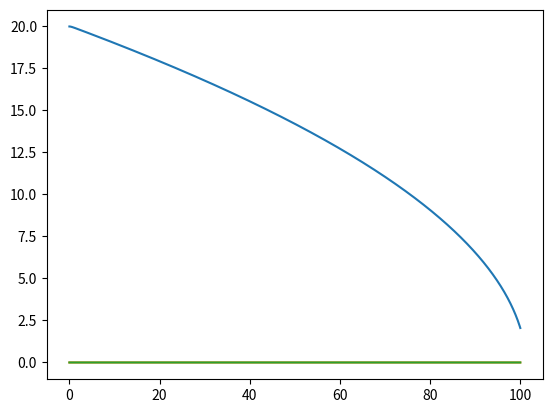
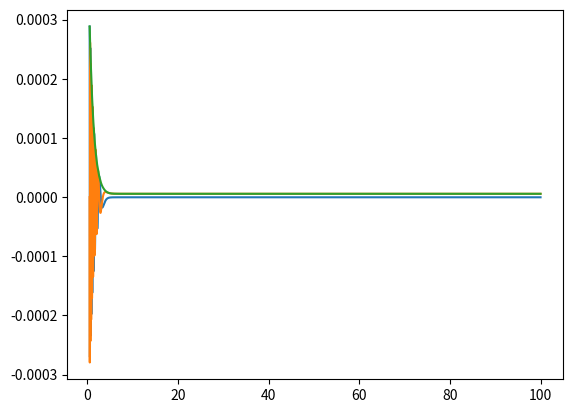
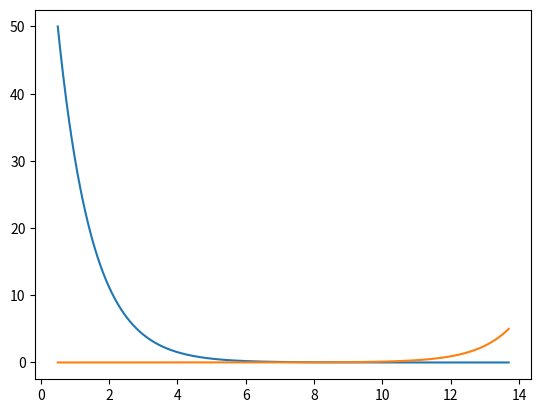
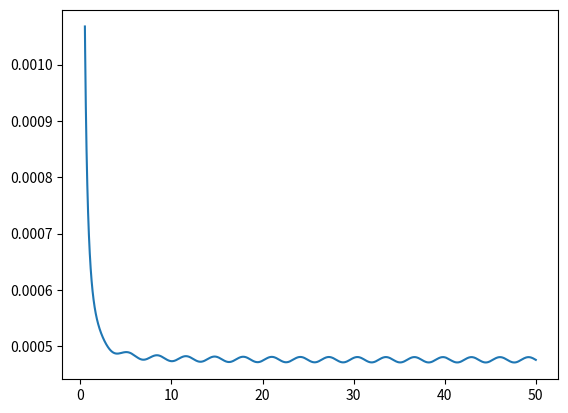
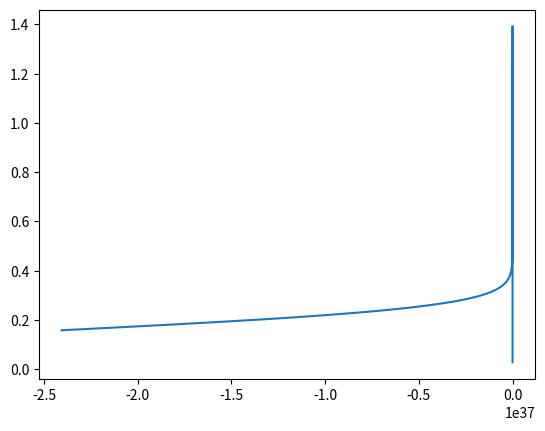

Source code (Python) for these figures, in order:
import numpy as np
from scipy.integrate import odeint
import matplotlib.pyplot as plt

#global parameters
Mpl = 1
G = 1./(8*np.pi*Mpl**2)
m1 = 10**-6*Mpl
m2 = 10**-2*Mpl
phipk = 8*Mpl #the location of the peak of the additional gaussian potential
mu = 4*Mpl**2 # sigma^2 of the additional gaussian potential
alpha = 0

def V(phi,chi):
    return 1./2*m1**2*phi**2*(1 + alpha*np.tanh(m2*chi/Mpl**2)*np.exp(-(phi - phipk)**2/(2*mu)))

def V_phi(phi,chi):
    eps = 10**-6*Mpl
    return (V(phi+eps/2,chi) - V(phi-eps/2,chi))/eps

def V_chi(phi,chi):
    eps = 10**-6*Mpl
    return (V(phi,chi+eps/2) - V(phi,chi-eps/2))/eps

def d_dlna(var,lna,paras):
    H,phi,psi,chi,xi = var
    m1,m2 = paras
    return [(8*np.pi*G/(3*H))*(V(phi,chi) - H**2*(psi**2 + xi**2)) - H,
            psi,
            -2*psi - V_phi(phi,chi)/H**2 - (8*np.pi*G*psi/3)*(V(phi,chi)/H**2 - psi**2 - xi**2),
            xi,
            -2*xi - V_chi(phi,chi)/H**2 - (8*np.pi*G*xi/3)*(V(phi,chi)/H**2 - psi**2 - xi**2)]

def thirdH(phi,psi,chi,xi):
    return np.sqrt(2*V(phi,chi)/(3/(4*np.pi*G) - (psi**2 + xi**2)))

phi0 = 20
psi0 = 0
chi0 = 0
xi0 = 0
H0 = thirdH(phi0,psi0,chi0,xi0)
paras = [m1,m2]
var0 = [H0,phi0,psi0,chi0,xi0]

lnaStop = 100
num_of_pts = 100000
lnavals = np.linspace(0,lnaStop,num_of_pts)

sol = odeint(d_dlna,var0,lnavals,args=(paras,))
Hvals = sol[:,0]
phivals = sol[:,1]
psivals = sol[:,2]
chivals = sol[:,3]
xivals = sol[:,4]


plt.plot(lnavals,phivals)
plt.plot(lnavals,chivals)
plt.plot(lnavals,Hvals)
plt.show()

# perturbation fields
epsvals = 0.5*(psivals**2 + xivals**2)

def V_phi_phi(phi,chi):
    eps = 10**-6*Mpl
    return (V_phi(phi+eps/2,chi) - V_phi(phi-eps/2,chi))/eps

def V_phi_chi(phi,chi):
    eps = 10**-6*Mpl
    return (V_phi(phi,chi+eps/2) - V_phi(phi,chi-eps/2))/eps

def V_chi_chi(phi,chi):
    eps = 10**-6*Mpl
    return (V_chi(phi,chi+eps/2) - V_chi(phi,chi-eps/2))/eps


c_11_vals = V_phi_phi(phivals,chivals)/Hvals**2 + (1./Hvals**2)*(2*psivals*V_phi(phivals,chivals)) + (3 - epsvals)*psivals**2

c_12_vals = V_phi_chi(phivals,chivals)/Hvals**2 + (1./Hvals**2)*(psivals*V_chi(phivals,chivals)
                                                          + xivals*V_phi(phivals,chivals))+ (3 - epsvals)*psivals*xivals

c_21_vals = c_12_vals

c_22_vals = V_chi_chi(phivals,chivals)/Hvals**2 + (1./Hvals**2)*(2*xivals*V_chi(phivals,chivals)) + (3 - epsvals)*xivals**2

pert_start = num_of_pts//200    # start calculate perturbation at lnavals[pert_start]
avals = np.exp(lnavals)
dotavals = np.exp(lnavals)*Hvals
mk = 50   # k = mk*a*H
k = mk*Hvals[pert_start]*avals[pert_start]

# get_val_for_given_lna, return arr(lna)


def get_val(arr,x):
    return np.interp(x,lnavals,arr)


def d_dlna_ij(var,lna,paras):
    RP11, RQ11, IP11, IQ11, RP22, RQ22, IP22, IQ22 = var      #P = delta phi   Q = d(delta phi)/dlna
    m1, m2 = paras
    eps = get_val(epsvals,lna)
    a = np.exp(lna)
    H = get_val(Hvals,lna)
    c_11 = get_val(c_11_vals,lna)
    c_22 = get_val(c_22_vals,lna)
    c_12 = get_val(c_12_vals,lna)
    c_21 = get_val(c_21_vals,lna)
    result = [RQ11,
              (eps - 3)*RQ11 - (k**2/(a**2*H**2))*RP11,
              IQ11,
              (eps - 3)*IQ11 - (k**2/(a**2*H**2))*IP11,
              RQ22,
              (eps - 3)*RQ22 - (k**2/(a**2*H**2))*RP22,
              IQ22,
              (eps - 3)*IQ22 - (k**2/(a**2*H**2))*IP22]
    return result


RP11_0 = k/(np.sqrt(2)*avals[pert_start])
IP11_0 = IP22_0 = RP22_0 = 0
RQ11_0 = RQ22_0 = IQ22_0 = 0
IQ11_0 = -mk*k/(np.sqrt(2)*avals[pert_start])

ptb_init = [RP11_0,RQ11_0,IP11_0,IQ11_0,RP22_0,RQ22_0,IP22_0,IQ22_0]

ptb_sol = odeint(d_dlna_ij,ptb_init,lnavals[pert_start:],args=(paras,))

Re_delta_phi = ptb_sol[:,0]
Im_delta_phi = ptb_sol[:,2]
delta_phi = np.sqrt(Re_delta_phi**2 + Im_delta_phi**2)


plt.plot(lnavals[pert_start:],Re_delta_phi)
plt.plot(lnavals[pert_start:],Im_delta_phi)
plt.plot(lnavals[pert_start:],delta_phi)
plt.show()

crit_index = 0
while (avals[pert_start:]*delta_phi)[crit_index] < 5:
    crit_index += 1

plt.plot(lnavals[pert_start:crit_index+pert_start],k/dotavals[pert_start:crit_index+pert_start])
plt.plot(lnavals[pert_start:crit_index+pert_start],avals[pert_start:crit_index+pert_start]*delta_phi[0:crit_index])
plt.show()

crit_index = 0
while k/dotavals[crit_index] > 0.5:
    crit_index += 1


plt.plot(k/(dotavals[pert_start:crit_index]),avals[pert_start:crit_index]*delta_phi[0:crit_index-pert_start])
plt.show()
print(np.interp(1.0,k/(dotavals[pert_start:crit_index]),avals[pert_start:crit_index]*delta_phi[0:crit_index-pert_start]))

check0 = k - dotavals[pert_start:]
check = Hvals[pert_start:]/(delta_phi)
plt.plot(check0,check)
plt.show()

with open('check.txt','w') as fobj:
    for k in range(len(check0)):
        fobj.write(str(check0[k]) +'\t' + str(check[k]) + '\n')


ratio = np.interp(0.000001,check0,check)
print(ratio)

k_aH_vals = k/dotavals
dphi_dt = Hvals*psivals
Vvals = V(phivals,chivals)
V_phi_vals = V_phi(phivals,chivals)

with open('single_pert_late_k' + str(mk) +'.txt','w') as fobj:
    fobj.write('lna\tk/aH\tH\tRe(delta phi)\tIm(delta phi)\tdphi/dt\tV\tdV/dphi\n')
    for k in range((num_of_pts - pert_start) // 100):
        ak = 100*k
        bk = 100*k + pert_start
        fobj.write(str(lnavals[bk]) + '\t' + str(k_aH_vals[bk]) + '\t' + str(Hvals[bk]) + '\t' + str(Re_delta_phi[ak]) + '\t' + str(Im_delta_phi[ak]) + '\t' + str(dphi_dt[bk]) + '\t' +str(Vvals[bk])+'\t'+ str(V_phi_vals[bk]) +'\n')




# checking
'''
ReR = Re_delta_phi/psivals[pert_start:]
ImR = Im_delta_phi/psivals[pert_start:]
AbsR = ReR**2 + ImR**2

check1 = Hvals[pert_start:]**2/(4*np.pi**2*psivals[pert_start]**2*Mpl**4)
epsV_vals = (1./(2*Mpl**2))*(V_phi_vals/Vvals)**2
check2 = Hvals[pert_start:]**2/(8*np.pi**2*(epsV_vals[pert_start:])*Mpl**2)

check0 = AbsR/(2*np.pi**2)


'''
